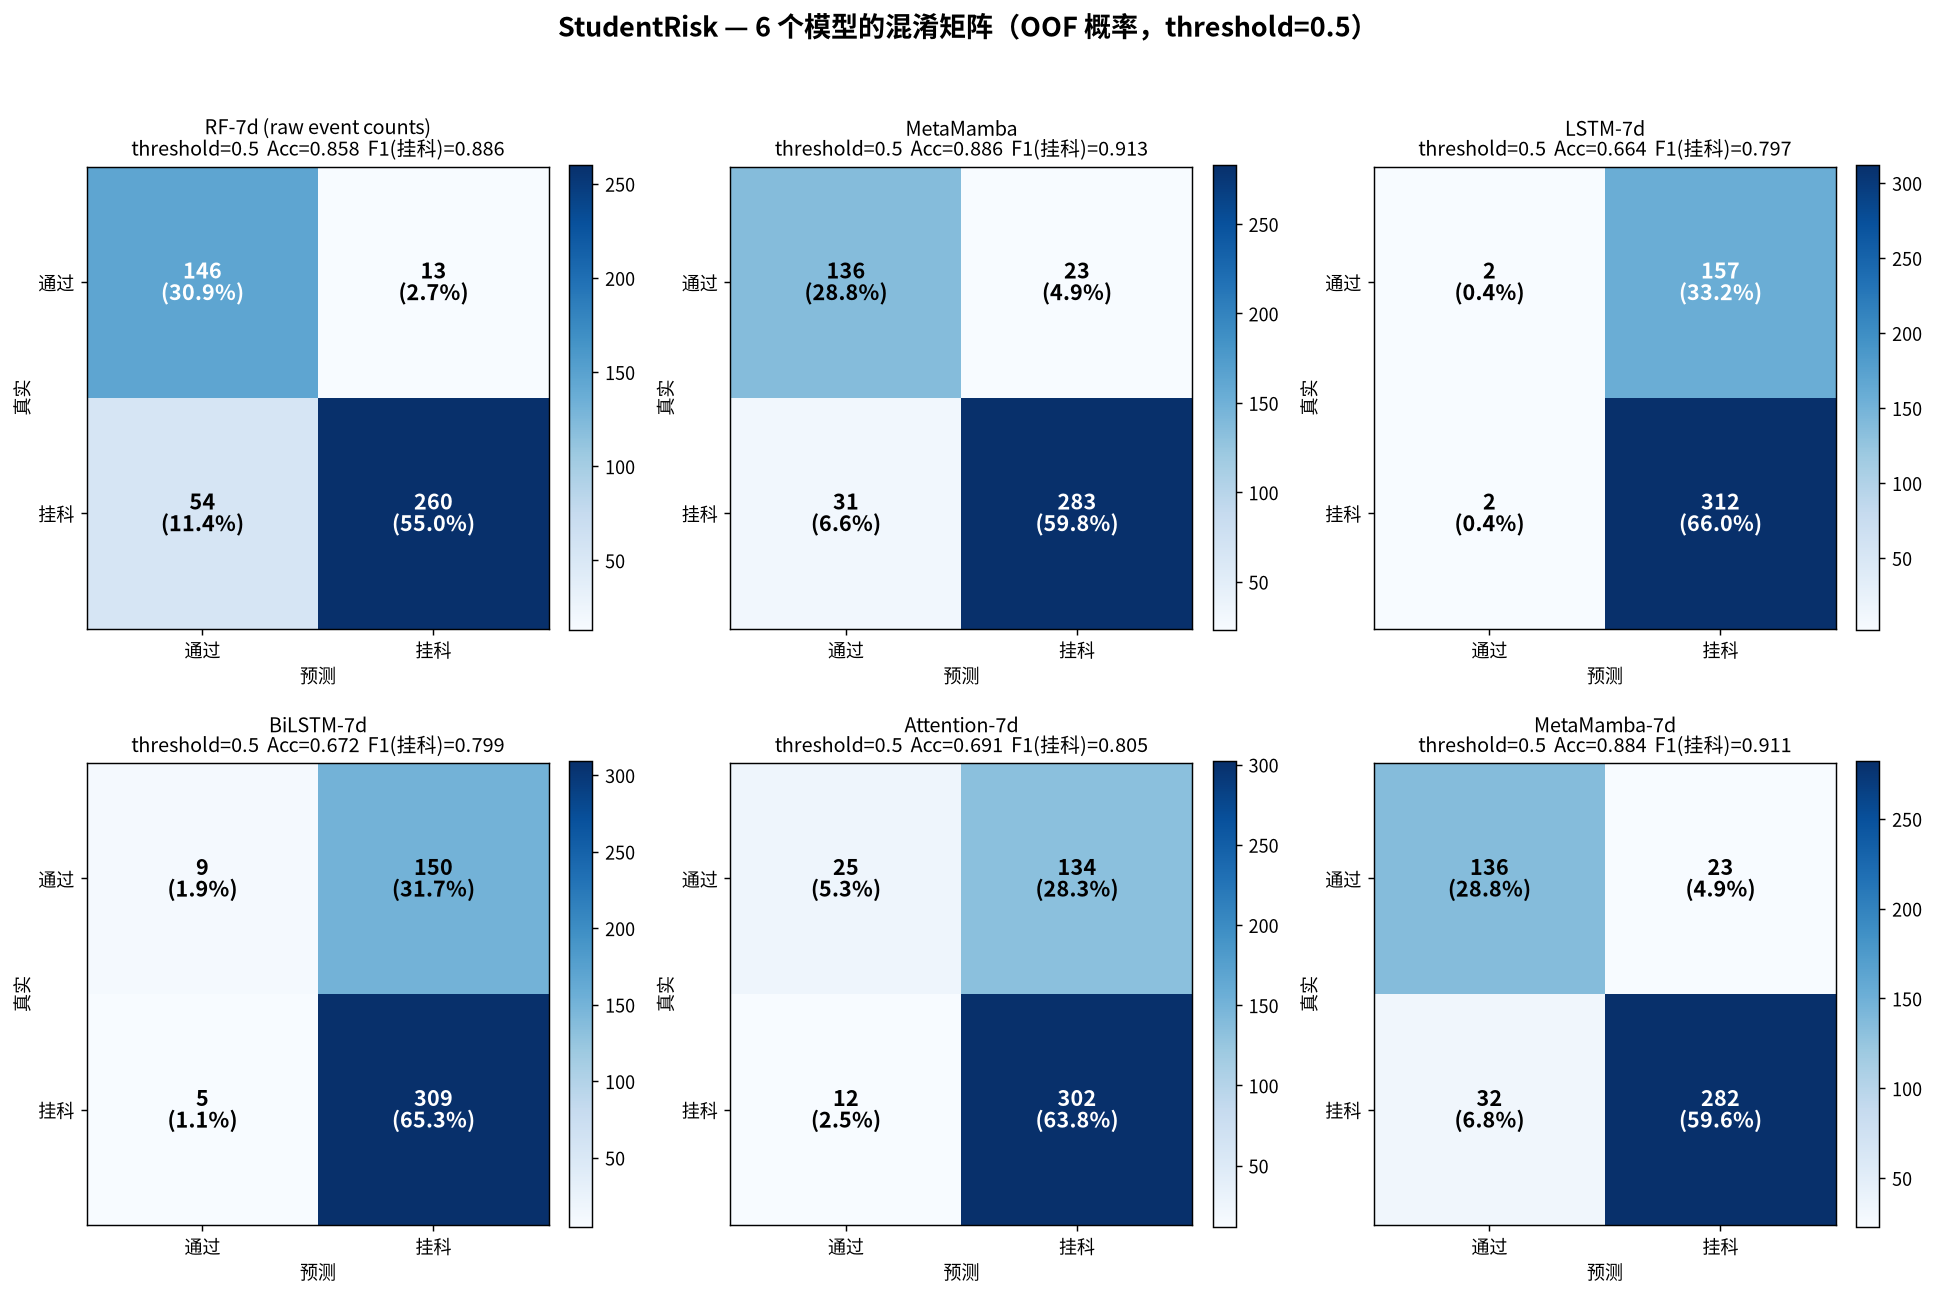

Source data for this figure (header and first rows):
model, display, acc, prec_挂科, rec_挂科, f1_挂科, TN, FP, FN, TP
rf7, RF-7d (raw event counts), 0.8584, 0.9524, 0.8280, 0.8859, 146, 13, 54, 260
meta_mamba, MetaMamba, 0.8858, 0.9248, 0.9013, 0.9129, 136, 23, 31, 283
lstm_7d, LSTM-7d, 0.6638, 0.6652, 0.9936, 0.7969, 2, 157, 2, 312
bilstm_7d, BiLSTM-7d, 0.6723, 0.6732, 0.9841, 0.7995, 9, 150, 5, 309
attention_7d, Attention-7d, 0.6913, 0.6927, 0.9618, 0.8053, 25, 134, 12, 302
meta_mamba_7d, MetaMamba-7d, 0.8837, 0.9246, 0.8981, 0.9111, 136, 23, 32, 282
